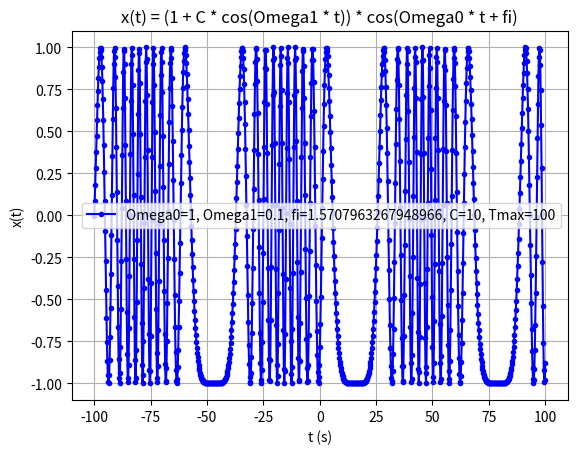

Python code for this plot:
import numpy as np
import matplotlib.pyplot as plt

Omega0 = 1
Omega1 = 0.1
Tmax = 100
C = 10
fi = 1/2 * np.pi

t = np.linspace(-Tmax, Tmax, num=1000)
x = np.cos(Omega0 * t + C * np.cos(Omega1*t))

plt.plot(t, x, 'b.-')
plt.xlabel('t (s)')
plt.ylabel('x(t)')

plt.title('x(t) = (1 + C * cos(Omega1 * t)) * cos(Omega0 * t + fi)')

plt.legend(['Omega0=' + str(Omega0) + ', Omega1=' + str(Omega1) + ', fi=' + str(fi) + ', C=' + str(C) + ', Tmax=' + str(Tmax)])

plt.grid(True)
plt.show()
